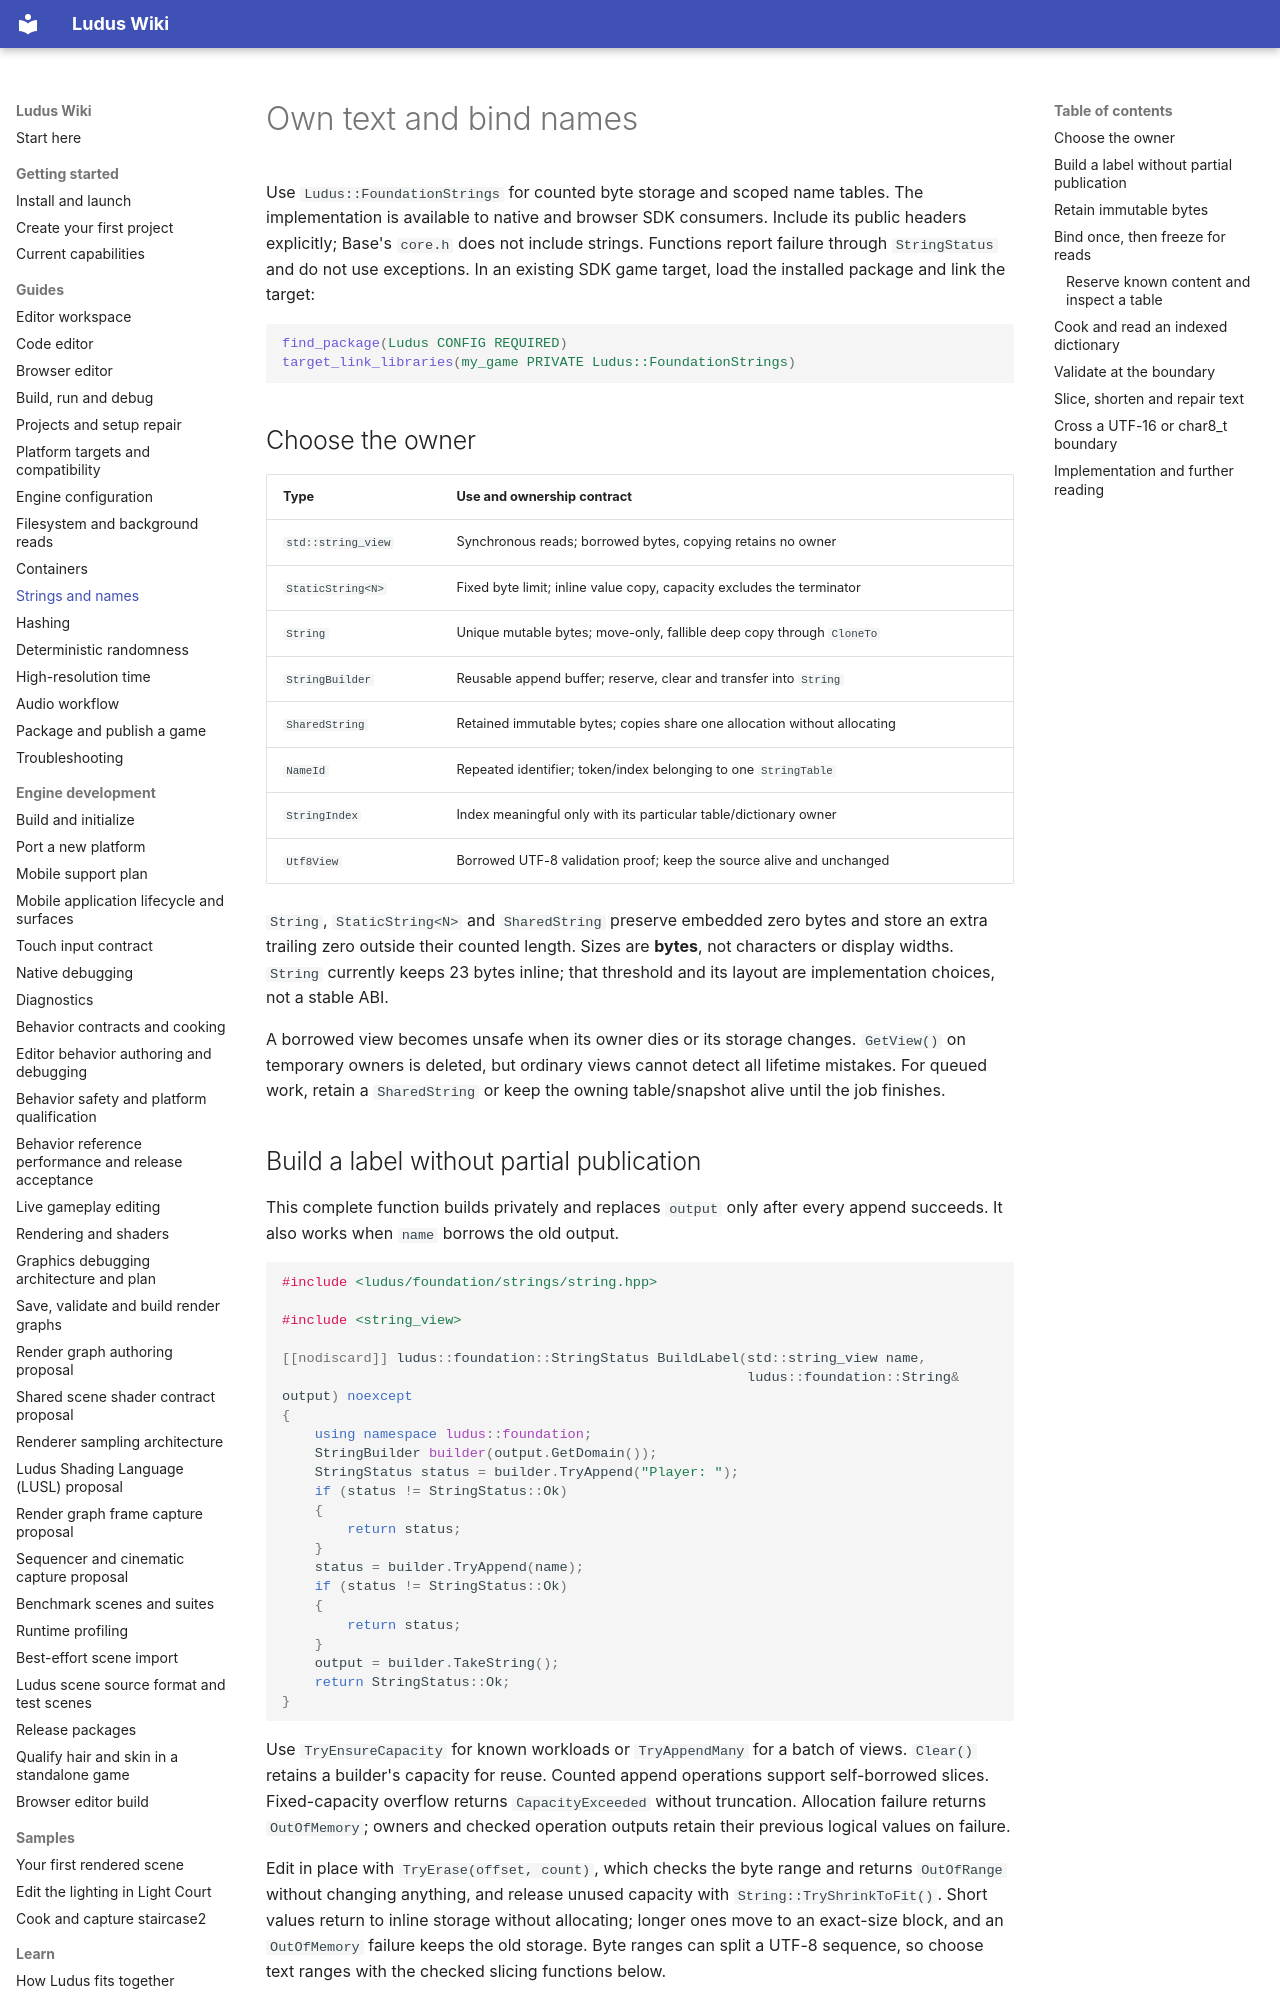

repository: The-Ludus-Project/Ludus · page: wiki/guides/strings/index.html · generator: mkdocs

---
description: Choose string ownership, validate text and bind names through scoped tables.
---

# Own text and bind names

Use `Ludus::FoundationStrings` for counted byte storage and scoped name tables.
The implementation is available to native and browser SDK consumers. Include
its public headers explicitly; Base's `core.h` does not include strings.
Functions report failure through `StringStatus` and do not use exceptions.
In an existing SDK game target, load the installed package and link the target:

```cmake
find_package(Ludus CONFIG REQUIRED)
target_link_libraries(my_game PRIVATE Ludus::FoundationStrings)
```

## Choose the owner

| Type | Use and ownership contract |
| --- | --- |
| `std::string_view` | Synchronous reads; borrowed bytes, copying retains no owner |
| `StaticString<N>` | Fixed byte limit; inline value copy, capacity excludes the terminator |
| `String` | Unique mutable bytes; move-only, fallible deep copy through `CloneTo` |
| `StringBuilder` | Reusable append buffer; reserve, clear and transfer into `String` |
| `SharedString` | Retained immutable bytes; copies share one allocation without allocating |
| `NameId` | Repeated identifier; token/index belonging to one `StringTable` |
| `StringIndex` | Index meaningful only with its particular table/dictionary owner |
| `Utf8View` | Borrowed UTF-8 validation proof; keep the source alive and unchanged |

`String`, `StaticString<N>` and `SharedString` preserve embedded zero bytes and
store an extra trailing zero outside their counted length. Sizes are **bytes**,
not characters or display widths. `String` currently keeps 23 bytes inline;
that threshold and its layout are implementation choices, not a stable ABI.

A borrowed view becomes unsafe when its owner dies or its storage changes.
`GetView()` on temporary owners is deleted, but ordinary views cannot detect
all lifetime mistakes. For queued work, retain a `SharedString` or keep the
owning table/snapshot alive until the job finishes.

## Build a label without partial publication

This complete function builds privately and replaces `output` only after every
append succeeds. It also works when `name` borrows the old output.

```cpp
#include <ludus/foundation/strings/string.hpp>

#include <string_view>

[[nodiscard]] ludus::foundation::StringStatus BuildLabel(std::string_view name,
                                                         ludus::foundation::String& output) noexcept
{
    using namespace ludus::foundation;
    StringBuilder builder(output.GetDomain());
    StringStatus status = builder.TryAppend("Player: ");
    if (status != StringStatus::Ok)
    {
        return status;
    }
    status = builder.TryAppend(name);
    if (status != StringStatus::Ok)
    {
        return status;
    }
    output = builder.TakeString();
    return StringStatus::Ok;
}
```

Use `TryEnsureCapacity` for known workloads or `TryAppendMany` for a batch of
views. `Clear()` retains a builder's capacity for reuse. Counted append operations
support self-borrowed slices. Fixed-capacity overflow returns `CapacityExceeded`
without truncation. Allocation failure returns `OutOfMemory`; owners and checked
operation outputs retain their previous logical values on failure.

Edit in place with `TryErase(offset, count)`, which checks the byte range and
returns `OutOfRange` without changing anything, and release unused capacity
with `String::TryShrinkToFit()`. Short values return to inline storage without
allocating; longer ones move to an exact-size block, and an `OutOfMemory`
failure keeps the old storage. Byte ranges can split a UTF-8 sequence, so
choose text ranges with the checked slicing functions below.

`String` defaults to the process-lifetime system allocation domain. A custom
`AllocationDomain` and its callback context must outlive all allocations made
through it. Byte assignment keeps the destination domain; moves carry the
source domain. `CloneTo(domain, output)` makes allocation and deep-copy failure
explicit, while `CopyToString(shared, output)` makes an editable copy.
